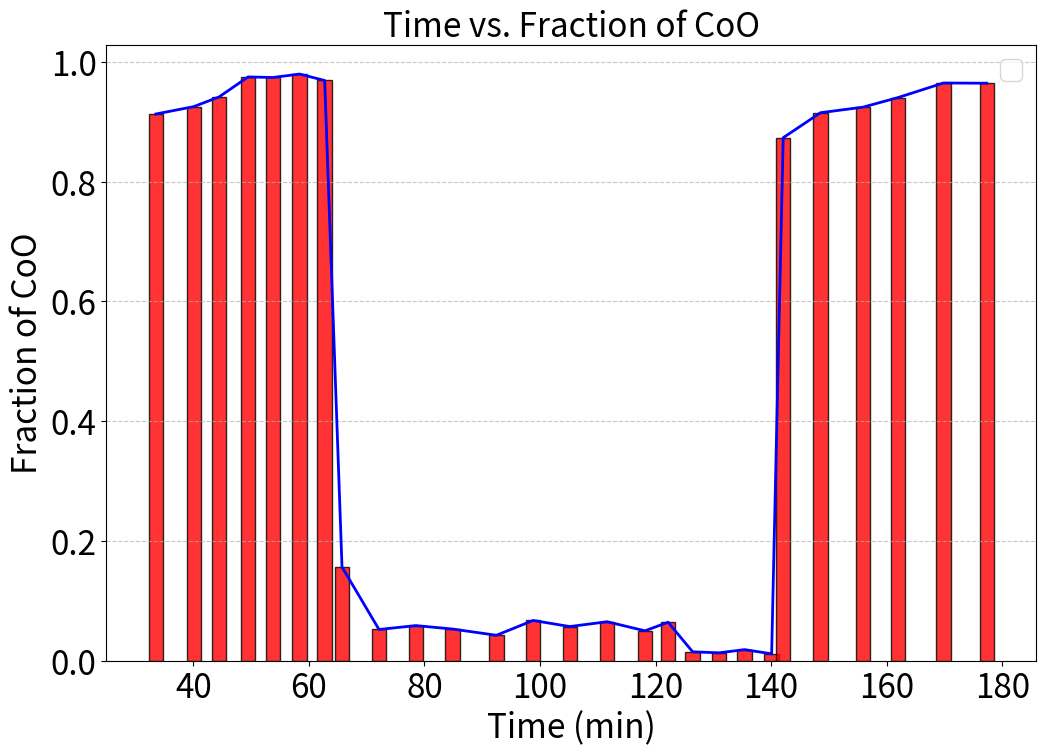

This figure's Python source:
# -*- coding: utf-8 -*-
"""
Created on Wed Dec 18 12:09:01 2024

[redacted]
"""

import matplotlib.pyplot as plt

# Updated x and y values
x = [
    33.5, 40.07, 44.45, 49.48, 53.78, 58.37, 62.73, 65.73, 72.13, 78.5, 84.83, 
    92.45, 98.8, 105.15, 111.61, 118.16, 122.16, 126.41, 130.98, 135.39, 
    140.08, 142.08, 148.53, 155.88, 161.9, 169.81, 177.31
]

y = [
    0.9128144059429167, 0.925163598198214, 0.9413498551438224, 0.9747518989717669, 
    0.9738208405116611, 0.979558991569815, 0.9688293337916528, 0.1565192990682146, 
    0.05214825137685645, 0.05865280433217237, 0.05295187565149903, 0.04247757005250613, 
    0.06723817532190893, 0.0570451014937931, 0.0651176981298351, 0.04992717287171746, 
    0.06425624839092184, 0.014855941534175923, 0.013187846544589136, 
    0.01854728376842143, 0.011499134720167398, 0.8732728519272447, 0.9150010489591591, 
    0.9242794957420444, 0.9401546514213956, 0.9646154498910137,0.9642536179483489
]

# Filter out None values for plotting
x_filtered = [x[i] for i in range(len(x)) if y[i] is not None]
y_filtered = [yi for yi in y if yi is not None]

# Plot settings
plt.figure(figsize=(12, 8))

# Bar plot
bar_width = 2.5  # Adjust bar width
plt.bar(
    x_filtered, y_filtered, width=bar_width, color='red', edgecolor='black', alpha=0.8)

# Line plot
plt.plot(
    x_filtered, y_filtered, color='blue', linestyle='-', linewidth=2)

# Formatting
plt.xlabel('Time (min)', fontsize=24)
plt.ylabel('Fraction of CoO', fontsize=24)
plt.title('Time vs. Fraction of CoO', fontsize=24)
plt.xticks(fontsize=24)
plt.yticks(fontsize=24)
plt.legend(fontsize=20)
plt.grid(axis='y', linestyle='--', alpha=0.7)

# Show plot
plt.show()

